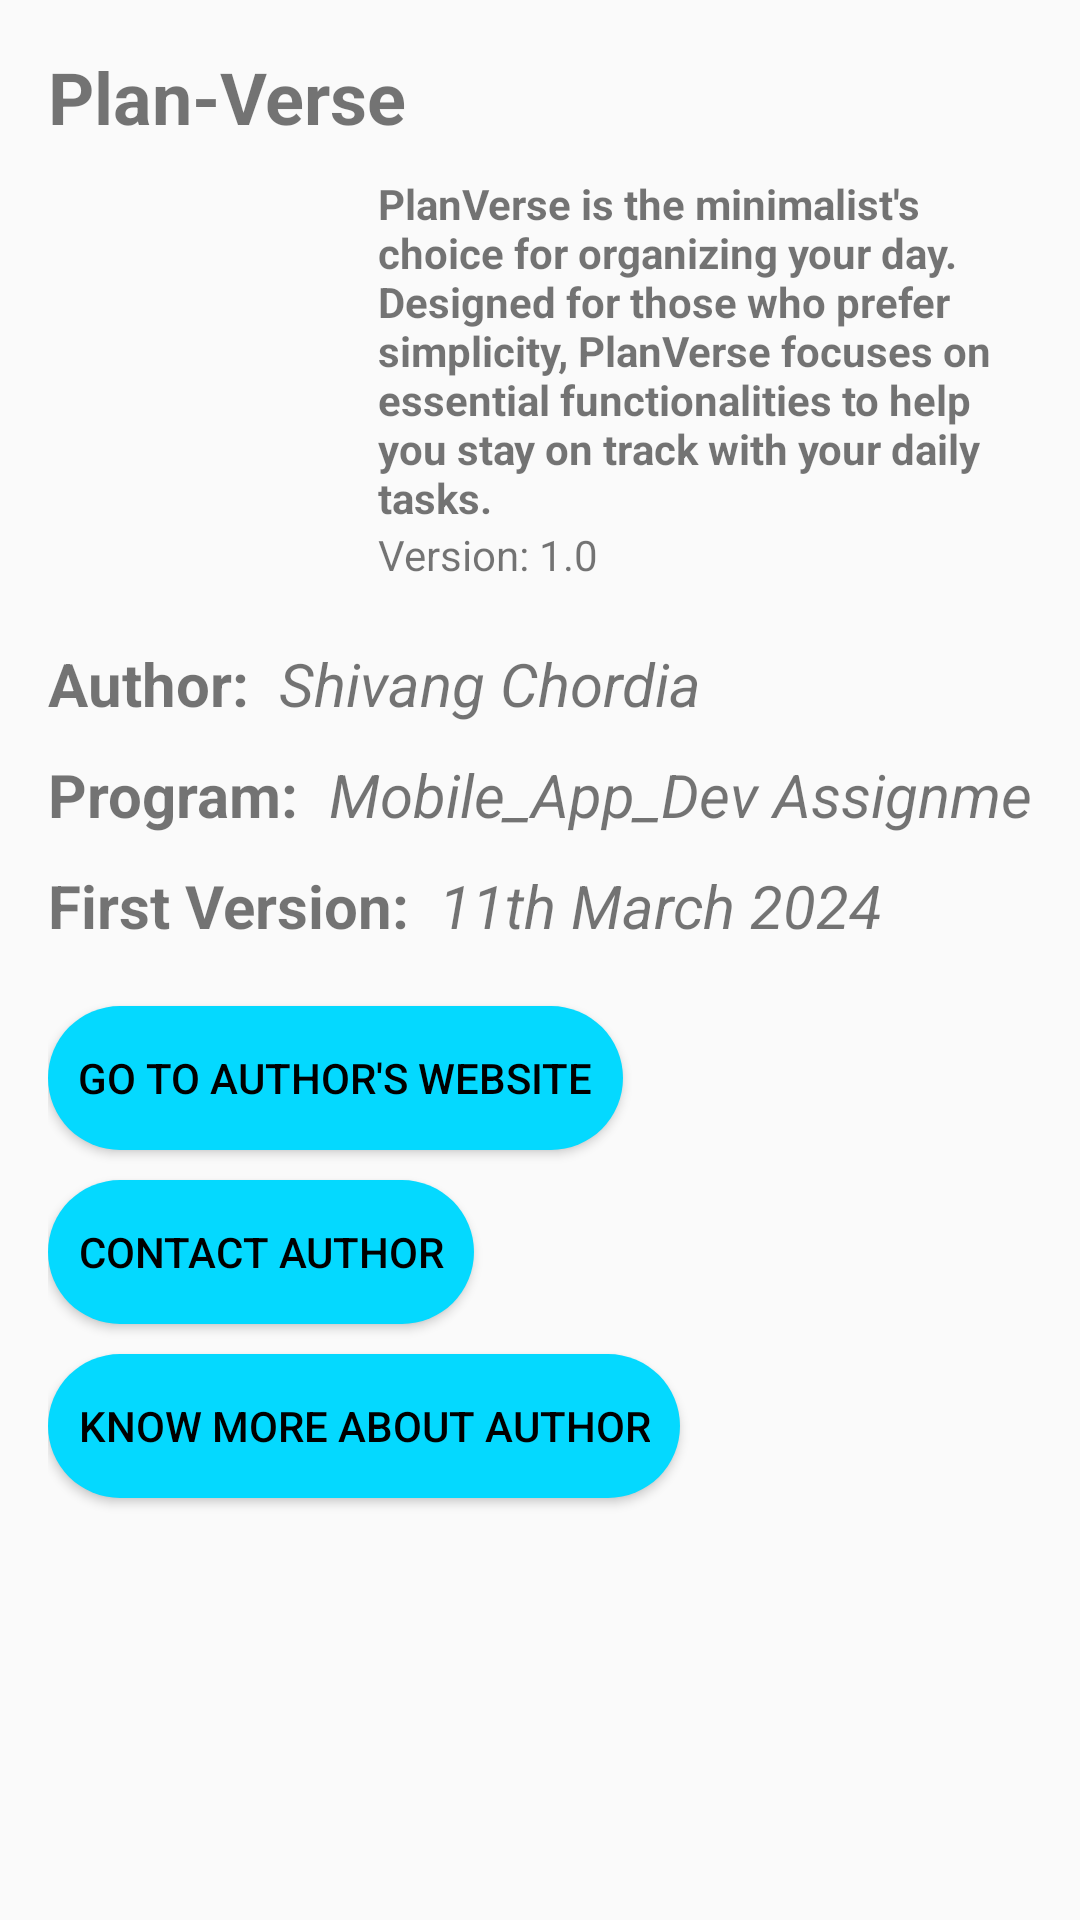

Write the Android layout XML for this screen, with the resource values it uses.
<!-- AndroidManifest.xml: application theme AppTheme -->
<!-- res/layout/info_activity.xml -->
<?xml version="1.0" encoding="utf-8"?>
<androidx.constraintlayout.widget.ConstraintLayout
xmlns:android="http://schemas.android.com/apk/res/android"
xmlns:app="http://schemas.android.com/apk/res-auto"
xmlns:tools="http://schemas.android.com/tools"
android:layout_width="match_parent"
android:layout_height="wrap_content"
android:orientation="horizontal"
android:padding="16dp"
tools:ignore="MissingDefaultResource">

<ImageView
    android:id="@+id/app_logo"
    android:layout_width="100dp"
    android:layout_height="100dp"
    android:layout_marginTop="10dp"
    android:layout_marginEnd="10dp"
    app:layout_constraintTop_toBottomOf="@id/app_name"
    android:src="@drawable/logo"
    app:layout_constraintStart_toStartOf="parent"
    />

<TextView
    android:id="@+id/app_name"
    android:layout_width="wrap_content"
    android:layout_height="wrap_content"
    android:text="Plan-Verse"
    android:textSize="24sp"
    android:textStyle="bold"
    tools:ignore="MissingConstraints" />

<TextView
    android:id="@+id/app_description"
    android:layout_width="0dp"
    android:layout_height="wrap_content"
    android:text="PlanVerse is the minimalist's choice for organizing your day. Designed for those who prefer simplicity, PlanVerse focuses on essential functionalities to help you stay on track with your daily tasks."
    android:textSize="14sp"
    android:layout_marginLeft="10dp"
    android:textStyle="bold"
    app:layout_constraintTop_toTopOf="@id/app_logo"
    app:layout_constraintStart_toEndOf="@id/app_logo"
    app:layout_constraintEnd_toEndOf="parent"
    app:layout_constraintTop_toBottomOf="@+id/app_name"
    android:maxWidth="180dp" />

<TextView
    android:id="@+id/version_info"
    android:layout_width="wrap_content"
    android:layout_height="wrap_content"
    android:text="Version: 1.0"
    android:textSize="14sp"
    app:layout_constraintStart_toStartOf="@+id/app_description"
    app:layout_constraintTop_toBottomOf="@+id/app_description" />

<TextView
    android:id="@+id/author"
    android:layout_width="wrap_content"
    android:layout_height="wrap_content"
    android:layout_marginTop="20dp"
    app:layout_constraintTop_toBottomOf="@id/version_info"
    android:text="Author:"
    android:textSize="20sp"
    android:textStyle="bold"
    tools:ignore="MissingConstraints" />

<TextView
    android:id="@+id/authorName"
    android:layout_width="wrap_content"
    android:layout_height="wrap_content"
    android:layout_marginTop="20dp"
    android:layout_marginLeft="10dp"
    app:layout_constraintTop_toBottomOf="@id/version_info"
    app:layout_constraintLeft_toRightOf="@id/author"
    android:text="Shivang Chordia"
    android:textSize="20sp"
    android:textStyle="italic" />

<TextView
    android:id="@+id/assignmentPart"
    android:layout_width="wrap_content"
    android:layout_height="wrap_content"
    android:layout_marginTop="10dp"
    app:layout_constraintTop_toBottomOf="@id/author"
    android:text="Program:"
    android:textSize="20sp"
    android:textStyle="bold"
    tools:ignore="MissingConstraints" />

<TextView
    android:id="@+id/assignmentPartName"
    android:layout_width="wrap_content"
    android:layout_height="wrap_content"
    android:layout_marginTop="10dp"
    android:layout_marginLeft="10dp"
    app:layout_constraintTop_toBottomOf="@id/authorName"
    app:layout_constraintLeft_toRightOf="@id/assignmentPart"
    android:text="Mobile_App_Dev Assignment 2"
    android:textSize="20sp"
    android:textStyle="italic" />

<TextView
    android:id="@+id/firstVerse"
    android:layout_width="wrap_content"
    android:layout_height="wrap_content"
    android:layout_marginTop="10dp"
    app:layout_constraintTop_toBottomOf="@id/assignmentPart"
    android:text="First Version:"
    android:textSize="20sp"
    android:textStyle="bold"
    tools:ignore="MissingConstraints" />

<TextView
    android:id="@+id/VersionDate"
    android:layout_width="wrap_content"
    android:layout_height="wrap_content"
    android:layout_marginTop="10dp"
    android:layout_marginLeft="10dp"
    app:layout_constraintTop_toBottomOf="@id/assignmentPartName"
    app:layout_constraintLeft_toRightOf="@id/firstVerse"
    android:text="11th March 2024"
    android:textSize="20sp"
    android:textStyle="italic" />


<Button
    android:id="@+id/btnAuthor"
    android:layout_width="wrap_content"
    android:layout_height="wrap_content"
    android:text="Go to Author's Website"
    android:layout_marginTop="20dp"
    android:textColor="@color/black"
    android:background="@drawable/circular_button"
    app:layout_constraintTop_toBottomOf="@id/firstVerse"
    tools:ignore="MissingConstraints" />

    <Button
        android:id="@+id/btnAuthorContact"
        android:layout_width="wrap_content"
        android:layout_height="wrap_content"
        android:text="Contact Author"
        android:layout_marginTop="10dp"
        android:textColor="@color/black"
        android:background="@drawable/circular_button"
        app:layout_constraintTop_toBottomOf="@id/btnAuthor"
        tools:ignore="MissingConstraints" />

<Button
    android:id="@+id/btnAuthorResume"
    android:layout_width="wrap_content"
    android:layout_height="wrap_content"
    android:text="Know More about Author"
    android:layout_marginTop="10dp"
    android:textColor="@color/black"
    android:background="@drawable/circular_button"
    app:layout_constraintTop_toBottomOf="@id/btnAuthorContact"
    tools:ignore="MissingConstraints" />

    <ProgressBar
        android:id="@+id/progressBar"
        style="?android:attr/progressBarStyleHorizontal"
        android:layout_width="match_parent"
        android:layout_height="wrap_content"
        android:layout_marginTop="16dp"
        android:visibility="gone"
        app:layout_constraintTop_toBottomOf="@id/btnAuthorResume" />

    <TextView
        android:id="@+id/downloadStatusTextView"
        android:layout_width="wrap_content"
        android:layout_height="wrap_content"
        android:layout_below="@id/progressBar"
        android:layout_centerHorizontal="true"
        android:layout_marginTop="8dp"
        app:layout_constraintTop_toBottomOf="@id/progressBar"
        android:text="Downloading..."
        android:visibility="gone"/>



</androidx.constraintlayout.widget.ConstraintLayout>
<!-- resources referenced by this layout -->
<resources>
  <!-- drawable circular_button (drawable) -->
  <shape xmlns:android="http://schemas.android.com/apk/res/android"
      android:shape="rectangle">
  
      <solid android:color="#04d9ff" />
  
      <corners android:radius="30dp" />
  
      <padding
          android:left="10dp"
          android:top="10dp"
          android:right="10dp"
          android:bottom="10dp" />
  
  </shape>
  <style name="AppTheme" parent="Theme.AppCompat.Light.DarkActionBar">
          <item name="colorPrimary">@color/colorPrimary</item>
          <item name="colorPrimaryDark">@color/colorPrimaryDark</item>
          <item name="colorAccent">@color/colorAccent</item>
  
      </style>
  <!-- not gathered from this repository: default colours our renderer supplied (Android Studio template values) -->
  <color name="black">#FF000000</color>
  <color name="colorPrimary">#FF6200EE</color>
  <color name="colorPrimaryDark">#FF3700B3</color>
  <color name="colorAccent">#FF03DAC5</color>
</resources>
